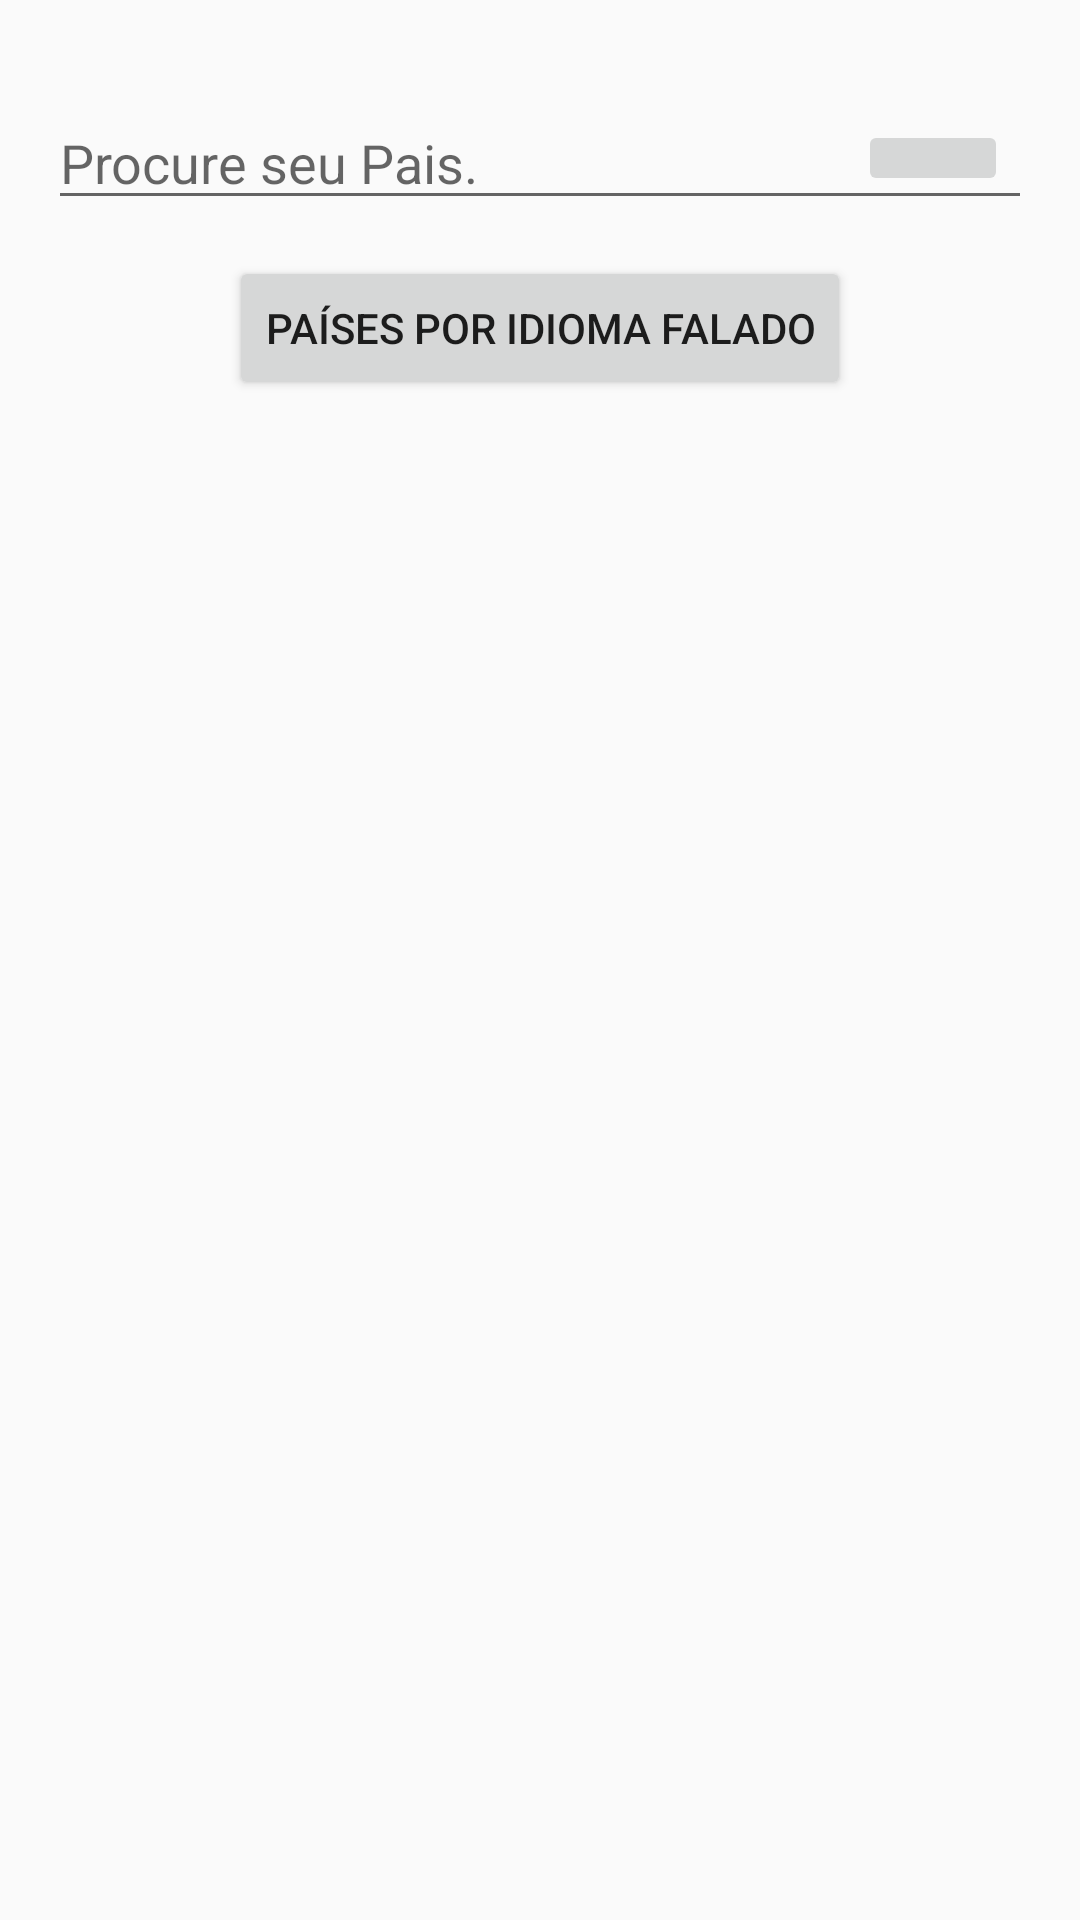

This screen was rendered from an Android layout file. Write that file and the resources it references.
<!-- AndroidManifest.xml: application theme Theme.AppCompat.Light.NoActionBar.FullScreen -->
<!-- res/layout/activity_main.xml -->
<?xml version="1.0" encoding="utf-8"?>
<androidx.constraintlayout.widget.ConstraintLayout xmlns:android="http://schemas.android.com/apk/res/android"
    xmlns:app="http://schemas.android.com/apk/res-auto"
    xmlns:tools="http://schemas.android.com/tools"
    android:layout_width="match_parent"
    android:layout_height="match_parent"
    tools:context=".ui.MainActivity">

    <androidx.constraintlayout.widget.ConstraintLayout
        android:id="@+id/loading"
        android:layout_width="match_parent"
        android:layout_height="match_parent"
        android:background="@color/white"
        android:elevation="15dp"
        android:visibility="gone"
        android:alpha="0.5"
        android:orientation="vertical"
        app:layout_constraintBottom_toBottomOf="parent"
        app:layout_constraintTop_toTopOf="parent">

        <TextView
            android:layout_width="wrap_content"
            android:layout_height="wrap_content"
            android:text="LOADING..."
            app:layout_constraintBottom_toBottomOf="parent"
            app:layout_constraintEnd_toEndOf="parent"
            app:layout_constraintStart_toStartOf="parent"
            app:layout_constraintTop_toTopOf="parent" />
    </androidx.constraintlayout.widget.ConstraintLayout>


    <EditText
        android:id="@+id/edit_text"
        android:layout_width="0dp"
        android:layout_height="wrap_content"
        android:layout_marginHorizontal="16dp"
        android:layout_marginTop="32dp"
        android:hint="Procure seu Pais."
        app:layout_constraintLeft_toLeftOf="parent"
        app:layout_constraintRight_toRightOf="parent"
        app:layout_constraintTop_toTopOf="parent" />

    <ImageButton
        android:id="@+id/buttonTest"
        android:layout_width="wrap_content"
        android:layout_height="0dp"
        android:layout_margin="8dp"
        android:padding="25sp"
        android:src="@drawable/ic_baseline_search_24"
        app:layout_constraintBottom_toBottomOf="@+id/edit_text"
        app:layout_constraintEnd_toEndOf="@+id/edit_text"
        app:layout_constraintTop_toTopOf="@+id/edit_text" />

    <Button
        android:id="@+id/buttonLanguages"
        android:layout_width="wrap_content"
        android:layout_height="wrap_content"
        android:text="Países por idioma falado"
        android:layout_marginTop="12dp"
        app:layout_constraintEnd_toEndOf="parent"
        app:layout_constraintStart_toStartOf="parent"
        app:layout_constraintTop_toBottomOf="@+id/edit_text" />

    <androidx.recyclerview.widget.RecyclerView
        android:id="@+id/recyclerCountry"
        android:layout_width="0dp"
        android:layout_marginHorizontal="16dp"
        android:layout_height="0dp"
        app:layout_constraintBottom_toBottomOf="parent"
        app:layout_constraintEnd_toEndOf="parent"
        app:layout_constraintStart_toStartOf="parent"
        app:layout_constraintTop_toBottomOf="@+id/buttonLanguages" />

</androidx.constraintlayout.widget.ConstraintLayout>
<!-- resources referenced by this layout -->
<resources>
  <style name="Theme.AppCompat.Light.NoActionBar.FullScreen" parent="@style/Theme.AppCompat.Light.NoActionBar">
          <item name="android:windowNoTitle">true</item>
          <item name="android:windowActionBar">false</item>
          <item name="android:windowFullscreen">true</item>
          <item name="android:windowContentOverlay">@null</item>
      </style>
  <!-- not gathered from this repository: default colours our renderer supplied (Android Studio template values) -->
  <color name="white">#FFFFFFFF</color>
</resources>
